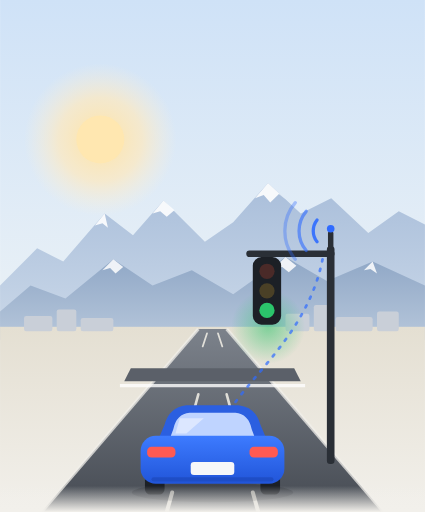
t = 0.00 s
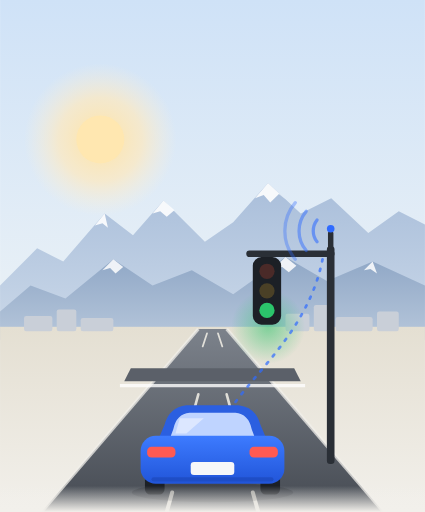
t = 0.60 s
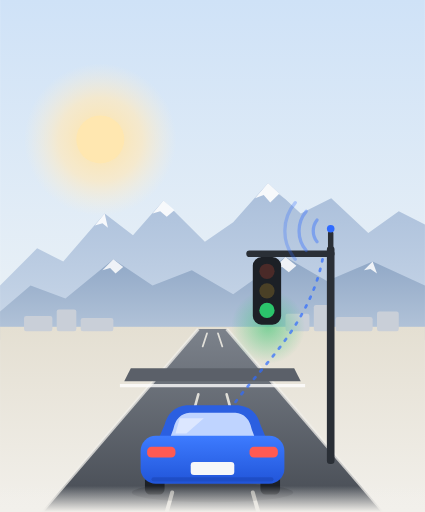
t = 0.90 s
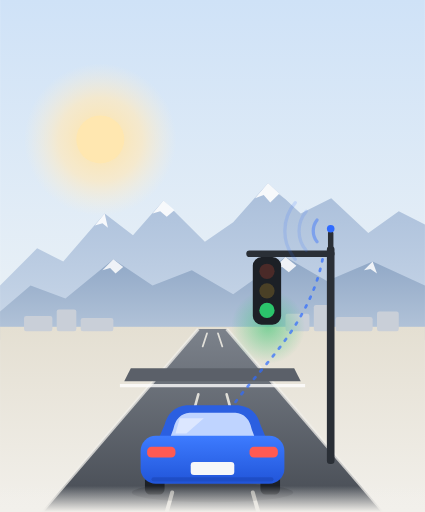
t = 1.50 s
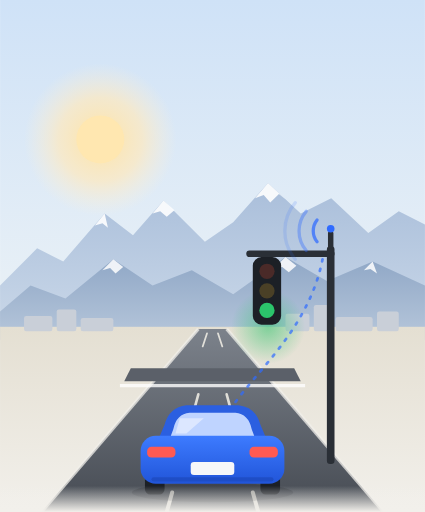
t = 2.10 s
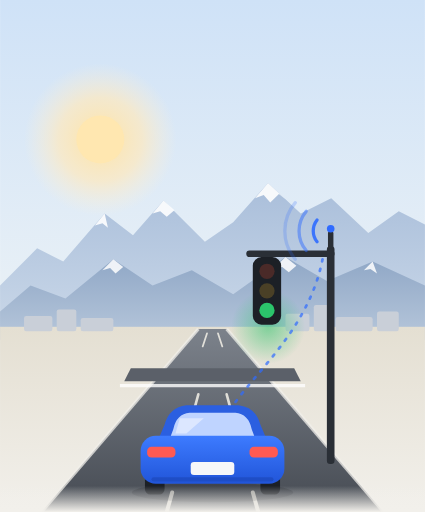
t = 2.40 s

The animated SVG that drew these frames (rendered in a browser with its animation timeline set to each time). Animation: 3 SMIL elements (animate=3); one cycle of 3.00 s, repeats indefinitely.

<svg xmlns="http://www.w3.org/2000/svg" width="390" height="470" viewBox="0 0 390 470">
  <defs>
    <linearGradient id="sky" x1="0" y1="0" x2="0" y2="1">
      <stop offset="0" stop-color="#CFE2F7"/>
      <stop offset=".62" stop-color="#EAF1F6"/>
      <stop offset="1" stop-color="#F6F1E6"/>
    </linearGradient>
    <linearGradient id="far" x1="0" y1="0" x2="0" y2="1">
      <stop offset="0" stop-color="#A9BEDA"/>
      <stop offset="1" stop-color="#C9D7E8"/>
    </linearGradient>
    <linearGradient id="near" x1="0" y1="0" x2="0" y2="1">
      <stop offset="0" stop-color="#8FA7C6"/>
      <stop offset="1" stop-color="#B7C7DB"/>
    </linearGradient>
    <linearGradient id="road" x1="0" y1="0" x2="0" y2="1">
      <stop offset="0" stop-color="#7C828B"/>
      <stop offset="1" stop-color="#454A52"/>
    </linearGradient>
    <linearGradient id="ground" x1="0" y1="0" x2="0" y2="1">
      <stop offset="0" stop-color="#E4DFD2"/>
      <stop offset="1" stop-color="#F2F0EB"/>
    </linearGradient>
    <linearGradient id="fade" x1="0" y1="0" x2="0" y2="1">
      <stop offset="0" stop-color="#F2F0EB" stop-opacity="0"/>
      <stop offset="1" stop-color="#F2F0EB"/>
    </linearGradient>
    <radialGradient id="sun" cx=".5" cy=".5" r=".5">
      <stop offset="0" stop-color="#FFE3A3"/>
      <stop offset=".55" stop-color="#FFE9BD" stop-opacity=".7"/>
      <stop offset="1" stop-color="#FFF1D6" stop-opacity="0"/>
    </radialGradient>
    <radialGradient id="glow" cx=".5" cy=".5" r=".5">
      <stop offset="0" stop-color="#2BC46B" stop-opacity=".55"/>
      <stop offset="1" stop-color="#2BC46B" stop-opacity="0"/>
    </radialGradient>
    <linearGradient id="body" x1="0" y1="0" x2="0" y2="1">
      <stop offset="0" stop-color="#3D7BFF"/>
      <stop offset="1" stop-color="#2155D9"/>
    </linearGradient>
  </defs>

  <!-- sky and sun -->
  <rect width="390" height="470" fill="url(#sky)"/>
  <circle cx="92" cy="128" r="70" fill="url(#sun)"/>
  <circle cx="92" cy="128" r="22" fill="#FFE7B0"/>

  <!-- Wasatch: far range, near range with snow -->
  <path d="M0 262 L34 228 L58 240 L96 196 L122 216 L150 184 L188 222 L214 204 L246 168 L276 196 L304 182 L338 214 L366 194 L390 206 L390 300 L0 300 Z" fill="url(#far)"/>
  <path d="M246 168 L234 182 L242 179 L248 186 L256 178 L262 183 Z M150 184 L140 196 L147 194 L153 199 L160 193 Z M96 196 L87 207 L94 205 L99 209 Z" fill="#fff" opacity=".9"/>
  <path d="M0 286 L28 262 L60 274 L104 238 L140 262 L176 248 L214 270 L262 236 L300 258 L342 240 L390 262 L390 312 L0 312 Z" fill="url(#near)"/>
  <path d="M104 238 L94 248 L101 246 L106 251 L113 245 Z M262 236 L251 247 L259 245 L265 250 L272 244 Z M342 240 L334 248 L340 247 L346 251 Z" fill="#fff" opacity=".85"/>

  <!-- valley floor -->
  <rect x="0" y="300" width="390" height="170" fill="url(#ground)"/>
  <!-- low buildings on the horizon -->
  <g fill="#C9CFD8">
    <rect x="22" y="290" width="26" height="14" rx="2"/><rect x="52" y="284" width="18" height="20" rx="2"/><rect x="74" y="292" width="30" height="12" rx="2"/>
    <rect x="262" y="288" width="22" height="16" rx="2"/><rect x="288" y="280" width="16" height="24" rx="2"/><rect x="308" y="291" width="34" height="13" rx="2"/><rect x="346" y="286" width="20" height="18" rx="2"/>
  </g>

  <!-- road into the valley -->
  <path d="M182 302 L208 302 L352 470 L38 470 Z" fill="url(#road)"/>
  <path d="M182 302 L38 470" stroke="#F2F0EB" stroke-width="3" opacity=".75"/>
  <path d="M208 302 L352 470" stroke="#F2F0EB" stroke-width="3" opacity=".75"/>
  <!-- cross street and stop line -->
  <path d="M120 338 L270 338 L276 350 L114 350 Z" fill="#5B6069"/>
  <path d="M110 354 L280 354" stroke="#fff" stroke-width="3" opacity=".8"/>
  <!-- lane lines -->
  <g stroke="#F4F1E8" stroke-linecap="round" opacity=".85">
    <path d="M190 306 L186 318" stroke-width="1.6"/><path d="M182 362 L176 384" stroke-width="2.4"/><path d="M171 404 L163 436" stroke-width="3.2"/><path d="M158 452 L153 470" stroke-width="3.6"/>
    <path d="M200 306 L204 318" stroke-width="1.6"/><path d="M208 362 L214 384" stroke-width="2.4"/><path d="M219 404 L227 436" stroke-width="3.2"/><path d="M232 452 L237 470" stroke-width="3.6"/>
  </g>

  <!-- signal: pole on the right, mast arm over the road -->
  <rect x="300" y="226" width="7" height="200" rx="3" fill="#2A2F36"/>
  <rect x="226" y="230" width="81" height="6" rx="3" fill="#2A2F36"/>
  <circle cx="246" cy="300" r="34" fill="url(#glow)"/>
  <rect x="232" y="236" width="26" height="62" rx="8" fill="#1C2026"/>
  <circle cx="245" cy="249" r="7" fill="#4A2A28"/>
  <circle cx="245" cy="267" r="7" fill="#4A4026"/>
  <circle cx="245" cy="285" r="7" fill="#2BC46B"/>
  <!-- the signal's radio: waves out to the car -->
  <rect x="301" y="212" width="5" height="16" rx="2" fill="#2A2F36"/>
  <circle cx="303.5" cy="210" r="3.5" fill="#2F6BFF"/>
  <g fill="none" stroke="#2F6BFF" stroke-width="3" stroke-linecap="round">
    <path d="M291 202 A16 16 0 0 0 291 222" opacity=".9"><animate attributeName="opacity" values=".9;.25;.9" dur="2.4s" repeatCount="indefinite"/></path>
    <path d="M281 194 A28 28 0 0 0 281 230" opacity=".6"><animate attributeName="opacity" values=".6;.15;.6" dur="2.4s" begin=".3s" repeatCount="indefinite"/></path>
    <path d="M271 186 A40 40 0 0 0 271 238" opacity=".35"><animate attributeName="opacity" values=".35;.08;.35" dur="2.4s" begin=".6s" repeatCount="indefinite"/></path>
  </g>
  <!-- dotted link from the signal to the car -->
  <path d="M296 238 C 284 300, 236 340, 214 372" fill="none" stroke="#2F6BFF" stroke-width="2.5" stroke-dasharray="2 7" stroke-linecap="round" opacity=".7"/>

  <!-- the car, from behind -->
  <g transform="translate(195 408)">
    <ellipse cx="0" cy="44" rx="74" ry="9" fill="#1E232A" opacity=".28"/>
    <rect x="-62" y="26" width="18" height="20" rx="5" fill="#1C2026"/>
    <rect x="44" y="26" width="18" height="20" rx="5" fill="#1C2026"/>
    <path d="M-44 -18 Q-40 -34 -24 -36 L24 -36 Q40 -34 44 -18 L50 -4 L-50 -4 Z" fill="#2B5FE0"/>
    <path d="M-36 -14 Q-33 -28 -21 -29 L21 -29 Q33 -28 36 -14 L39 -6 L-39 -6 Z" fill="#BFD4FF"/>
    <path d="M-30 -24 L-8 -24 L-24 -10 L-34 -10 Z" fill="#fff" opacity=".45"/>
    <rect x="-66" y="-8" width="132" height="44" rx="14" fill="url(#body)"/>
    <rect x="-60" y="2" width="26" height="10" rx="4" fill="#FF5A52"/>
    <rect x="34" y="2" width="26" height="10" rx="4" fill="#FF5A52"/>
    <rect x="-20" y="16" width="40" height="12" rx="3" fill="#F6F7F9"/>
    <rect x="-56" y="30" width="112" height="4" rx="2" fill="#1B47B8" opacity=".6"/>
  </g>

  <!-- blend into the page -->
  <rect x="0" y="446" width="390" height="24" fill="url(#fade)"/>
</svg>
